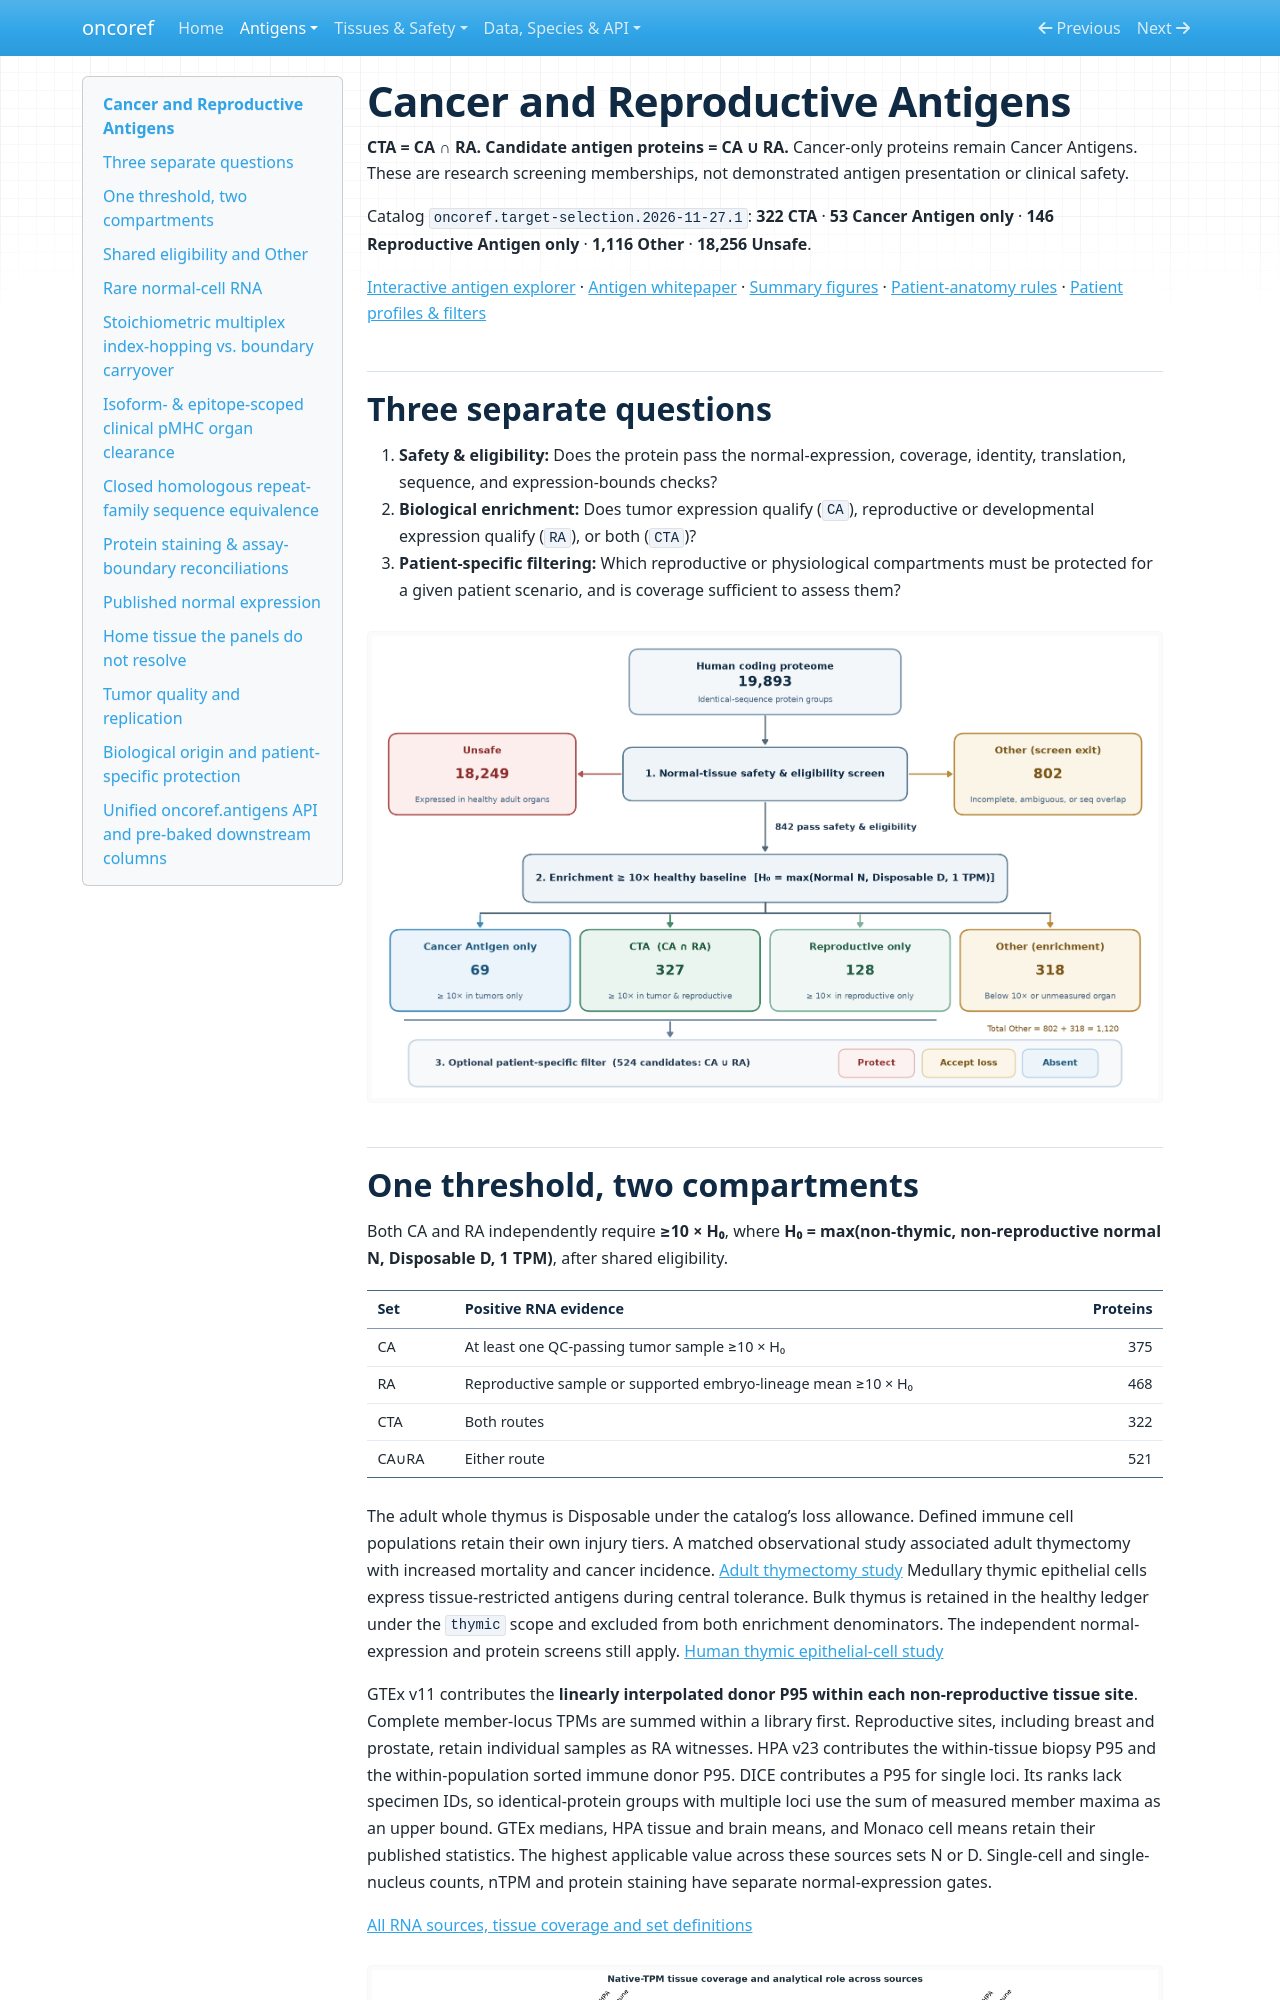

repository: pirl-unc/oncoref · page: target-selection/index.html · generator: mkdocs

# Cancer and Reproductive Antigens

**CTA = CA ∩ RA. Candidate antigen proteins = CA ∪ RA.** Cancer-only proteins remain
Cancer Antigens. These are research screening memberships, not demonstrated antigen
presentation or clinical safety.

Catalog `oncoref.target-selection.2026-11-27.1`: **322 CTA** · **53 Cancer Antigen only** · **146 Reproductive Antigen only** · **1,116 Other** · **18,256 Unsafe**.

[Interactive antigen explorer](antigen-explorer.html) ·
[Antigen whitepaper](antigen-whitepaper.md) ·
[Summary figures](audits/target-selection-20261110/rebuild/summary.md) ·
[Patient-anatomy rules](host-selection.md) · [Patient profiles & filters](target-filters.md)

## Three separate questions

1. **Safety & eligibility:** Does the protein pass the normal-expression, coverage,
   identity, translation, sequence, and expression-bounds checks?
2. **Biological enrichment:** Does tumor expression qualify (`CA`), reproductive or
   developmental expression qualify (`RA`), or both (`CTA`)?
3. **Patient-specific filtering:** Which reproductive or physiological compartments must be
   protected for a given patient scenario, and is coverage sufficient to assess them?

![Catalog and host selection](audits/target-selection-20261110/rebuild/summary/source-to-tiers-architecture.png)
